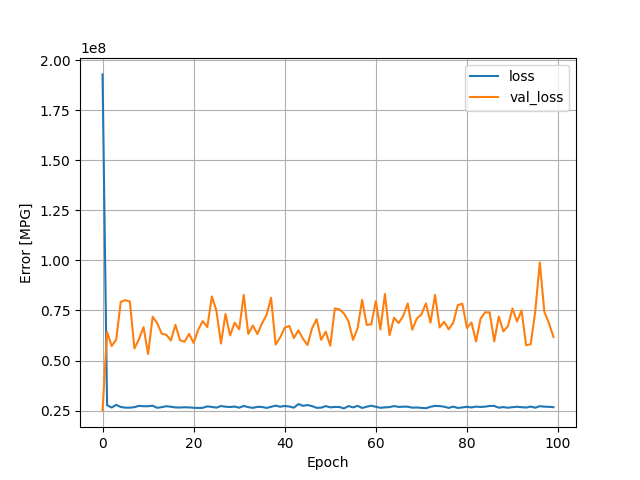

Values plotted in this chart, from the file beside it:
, loss, val_loss, epoch
0, 192898096, 25086766, 0
1, 27660170, 64234488, 1
2, 26525022, 57219988, 2
3, 27851376, 60452128, 3
4, 26790996, 79320416, 4
5, 26457848, 80176032, 5
6, 26448246, 79406696, 6
7, 26708678, 55991788, 7
8, 27355404, 60687992, 8
9, 27164842, 66618044, 9
10, 27176006, 53215288, 10
11, 27426356, 71855664, 11
12, 26367964, 68663816, 12
13, 26719568, 63393188, 13
14, 27163770, 62882296, 14
15, 26925362, 59984888, 15
16, 26561302, 67821904, 16
17, 26527550, 60171004, 17
18, 26659094, 59347312, 18
19, 26582352, 63288548, 19
20, 26390654, 58797804, 20
21, 26320934, 65390328, 21
22, 26382684, 69638136, 22
23, 27097442, 66722768, 23
24, 26804422, 81996304, 24
25, 26471056, 74915608, 25
26, 27256756, 58493552, 26
27, 26929358, 73280912, 27
28, 26769812, 62529500, 28
29, 27006840, 68931624, 29
30, 26429828, 65577408, 30
31, 27305686, 82778664, 31
32, 26711740, 63293516, 32
33, 26346508, 67487072, 33
34, 26864704, 63232880, 34
35, 26815908, 68482728, 35
36, 26311640, 72701048, 36
37, 26873434, 81373448, 37
38, 27469994, 57940304, 38
39, 26918982, 61541120, 39
40, 27309428, 66424024, 40
41, 27028004, 67256992, 41
42, 26448304, 61236640, 42
43, 28247242, 65060248, 43
44, 27378184, 60897688, 44
45, 27755054, 57741836, 45
46, 27216232, 66118008, 46
47, 26374202, 70633904, 47
48, 26441752, 60306292, 48
49, 27235042, 64411564, 49
50, 26609852, 57370328, 50
51, 26798430, 76012976, 51
52, 26778992, 75525368, 52
53, 26079016, 73488312, 53
54, 27272342, 69567088, 54
55, 26584908, 60317508, 55
56, 27360298, 66133560, 56
57, 26300402, 80300792, 57
58, 26945310, 67771920, 58
59, 27404096, 68057416, 59
... 40 more rows
